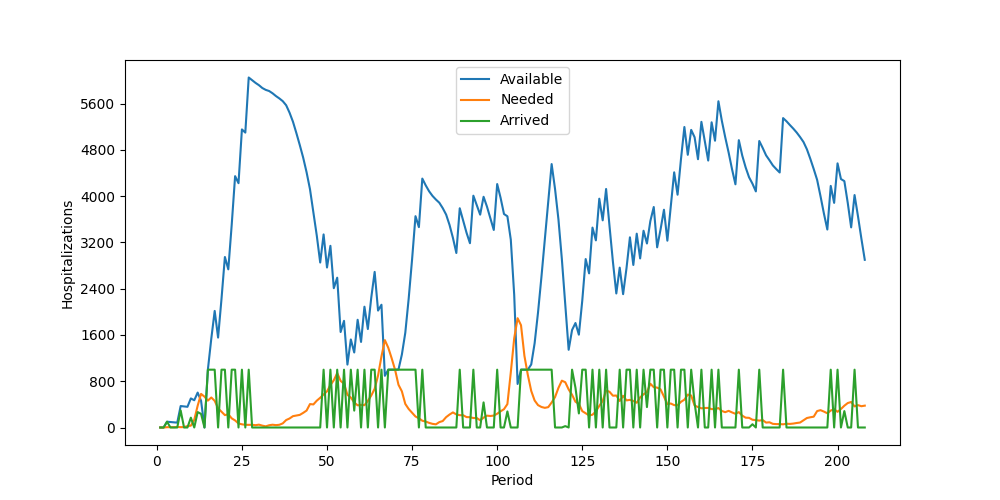

Source data for this figure (header and first rows):
Period, Inventory, Arrived, Available, Needed, Succeeded, Failed, Lost
1, 0, 0, 0, 0, 0, 0, 0
2, 0, 0, 0, 0, 0, 0, 0
3, 0, 100, 100, 5, 5, 0, 0
4, 95, 0, 95, 6, 6, 0, 0
5, 89, 0, 89, 5, 5, 0, 0
6, 84, 0, 84, 9, 9, 0, 0
7, 75, 296, 371, 6, 6, 0, 0
8, 365, 0, 365, 7, 7, 0, 0
9, 358, 0, 358, 25, 25, 0, 0
10, 333, 170, 503, 32, 32, 0, 0
11, 471, 0, 471, 134, 134, 0, 0
12, 337, 267, 604, 377, 377, 0, 0
13, 227, 235, 462, 581, 462, 119, 0
14, 0, 0, 0, 534, 0, 534, 0
15, 0, 1000, 1000, 465, 465, 0, 0
16, 535, 1000, 1535, 519, 519, 0, 0
17, 1016, 1000, 2016, 461, 461, 0, 0
18, 1555, 0, 1555, 332, 332, 0, 0
19, 1223, 1000, 2223, 274, 274, 0, 0
20, 1949, 1000, 2949, 214, 214, 0, 0
21, 2735, 0, 2735, 230, 230, 0, 0
22, 2505, 1000, 3505, 158, 158, 0, 0
23, 3347, 1000, 4347, 122, 122, 0, 0
24, 4225, 0, 4225, 70, 70, 0, 0
25, 4155, 1000, 5155, 55, 55, 0, 0
26, 5100, 0, 5100, 47, 47, 0, 0
27, 5053, 1000, 6053, 46, 46, 0, 0
28, 6007, 0, 6007, 47, 47, 0, 0
29, 5960, 0, 5960, 40, 40, 0, 0
30, 5920, 0, 5920, 49, 49, 0, 0
31, 5871, 0, 5871, 32, 32, 0, 0
32, 5839, 0, 5839, 20, 20, 0, 0
33, 5819, 0, 5819, 39, 39, 0, 0
34, 5780, 0, 5780, 48, 48, 0, 0
35, 5732, 0, 5732, 41, 41, 0, 0
36, 5691, 0, 5691, 47, 47, 0, 0
37, 5644, 0, 5644, 71, 71, 0, 0
38, 5573, 0, 5573, 129, 129, 0, 0
39, 5444, 0, 5444, 156, 156, 0, 0
40, 5288, 0, 5288, 196, 196, 0, 0
41, 5092, 0, 5092, 207, 207, 0, 0
42, 4885, 0, 4885, 218, 218, 0, 0
43, 4667, 0, 4667, 253, 253, 0, 0
44, 4414, 0, 4414, 293, 293, 0, 0
45, 4121, 0, 4121, 405, 405, 0, 0
46, 3716, 0, 3716, 399, 399, 0, 0
47, 3317, 0, 3317, 464, 464, 0, 0
48, 2853, 0, 2853, 514, 514, 0, 0
49, 2339, 1000, 3339, 572, 572, 0, 0
50, 2767, 0, 2767, 625, 625, 0, 0
51, 2142, 1000, 3142, 733, 733, 0, 0
52, 2409, 0, 2409, 818, 818, 0, 0
53, 1591, 1000, 2591, 940, 940, 0, 0
54, 1651, 0, 1651, 806, 806, 0, 0
55, 845, 1000, 1845, 757, 757, 0, 0
56, 1088, 0, 1088, 565, 565, 0, 0
57, 523, 1000, 1523, 518, 518, 0, 0
58, 1005, 292, 1297, 434, 434, 0, 0
59, 863, 1000, 1863, 383, 383, 0, 0
60, 1480, 0, 1480, 391, 391, 0, 0
... 148 more rows
